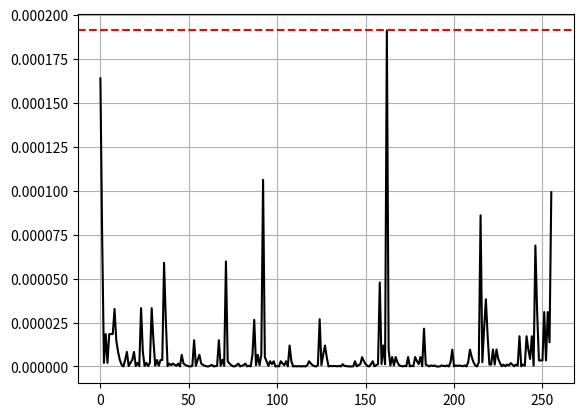

The matplotlib source for this figure:
import numpy as np
import matplotlib.pyplot as plt
import pandas as pd
from itertools import permutations, combinations_with_replacement

Dict = {0: 'C', 1: 'S'}
Dict2 = {0: 'J', 1: 'B'}
possible_states = np.array([0, 1])
prior = np.array([0.2, 0.8])

def get_permutations(State, N):
    comb_list = list(combinations_with_replacement(State, N))
    permu_list = []
    for comb in comb_list:
        for i in list(permutations(comb, N)):
            if i not in permu_list:
                permu_list.append(i)
    permu_list = np.array(permu_list)
    return permu_list

possible_hidden_states = get_permutations(possible_states, 8)
T = np.array([[0.8, 0.2], [0.2, 0.8]])
E = np.array([[0.5, 0.9], [0.5, 0.1]])
Obs = [1, 0, 0, 0, 1, 0, 1, 0]

def GetProb(transmission, emission, observed, state, prior):
    n = len(observed)
    probability = prior[state[0]]
    for i in range(n - 1):
        probability *= transmission[state[i + 1], state[i]]
    for i in range(n):
        probability *= emission[observed[i], state[i]]
    return probability

def get_prob_state(hidden, transmission, emission, observed, prior):
    probabilities = np.zeros(possible_hidden_states.shape[0])
    for i in range(probabilities.shape[0]):
        probabilities[i] = GetProb(transmission, emission, observed, hidden[i], prior)
        
    max_i = np.where(probabilities == np.max(probabilities))
    return probabilities, max_i

df = pd.DataFrame({"Estados Ocultos":[state for state in possible_hidden_states], "Probabilidad": [GetProb(T,E,Obs,state,prior) for state in possible_hidden_states]})
total_prob = df["Probabilidad"].sum()
df["Probabilidad"] = df["Probabilidad"] * 100
df["Probabilidad"] = df["Probabilidad"] / total_prob  
df_sorted = df.sort_values(by="Probabilidad", ascending=False).reset_index(drop=True)
df_sorted["Probabilidad Acumulada"] = df_sorted["Probabilidad"].cumsum()
df_subset = df_sorted[df_sorted["Probabilidad Acumulada"] <= 20]

print(df_subset)

possible_obs, max_prob = get_prob_state(possible_hidden_states, T, E, Obs, prior)
max_obs = [Dict2[int(i)] for i in possible_hidden_states[max_prob][0]]
obs_stat = [Dict[int(i)] for i in Obs]
max_prob0 = possible_obs[max_prob][0].copy()

plt.plot(possible_obs, color="black")
plt.axhline(max_prob0, color="red", linestyle="--")
plt.grid(True)
plt.show()

possible_observable_states = possible_hidden_states.copy()
df2 = pd.DataFrame({"Estado Observable":[state for state in possible_observable_states], "Probabilidad": [np.sum(get_prob_state(possible_hidden_states,T,E,observation,prior)[0]) for observation in possible_observable_states]})
df2_sorted = df2.sort_values(by="Probabilidad", ascending=False).reset_index(drop=True)
df2_sorted["Probabilidad Acumulada"] = df2_sorted["Probabilidad"].cumsum()
print("")
print(df2_sorted)

pt = 0

for observation in possible_observable_states:
    possible, max_prob = get_prob_state(possible_hidden_states, T, E, observation, prior)
    pt += np.sum(possible)

print("\nDado el estado observable", obs_stat, "este tiene una probabilidad del", str(np.sum(possible_obs) * 100) + "% de ocurrir.")
print("La secuencia no observable más probable que puede ocurrir es:", max_obs, "\nCon una probabilidad del:", str(max_prob0/total_prob * 100) + "%.")
print("\nLa suma de las posibilidades de todos los estados observables es:", pt)
